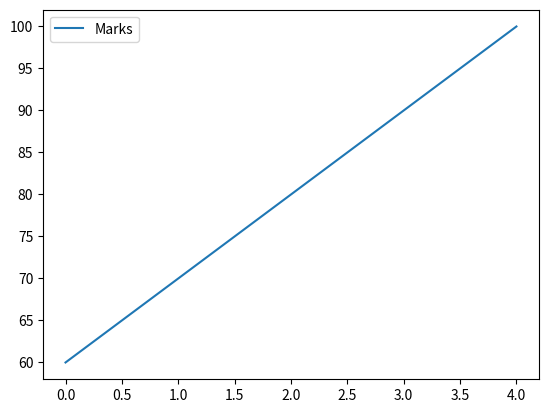

Write the Python code that produced this figure.
import pandas as pd
import numpy as np
import matplotlib.pyplot as plt

data = pd.DataFrame({
    "Marks": [60, 70, 80, 90, 100]
})

print(data)

data.plot()
plt.show()
